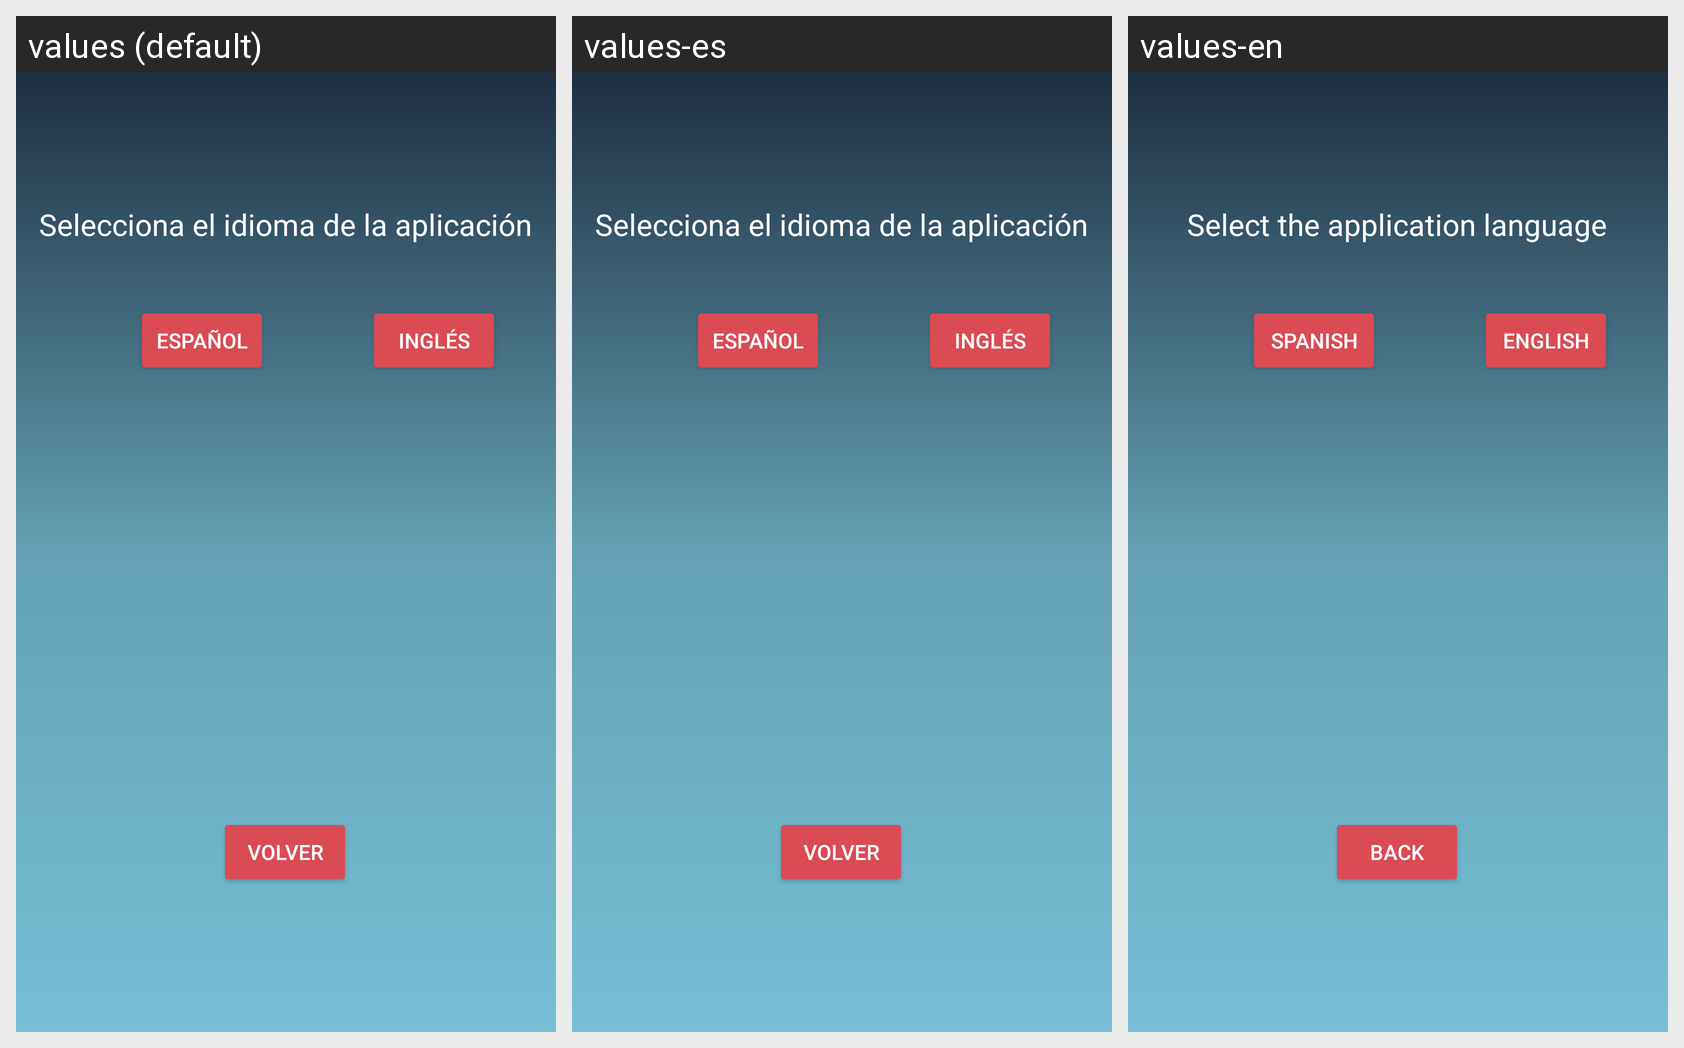

Strings drawn on this Android screen and how each of the app's shown locales translates them:
Android screen res/layout/activity_settings.xml rendered under 3 locales, left to right: values (default), values-es, values-en. Device: Nexus 5 (rendered at 1080×1920; each locale shown at half size, 540×960, under a caption strip naming it); theme Theme.RuletaDeLaSuerte.
Strings drawn on this screen, with the default value and each locale's value (text and hints the layout hard-codes, and strings that could not be matched under every locale, appear in the picture but are not listed):

selec_idi
  values: Selecciona el idioma de la aplicación
  values-es: Selecciona el idioma de la aplicación
  values-en: Select the application language

eng
  values: Inglés
  values-es: Inglés
  values-en: English

esp
  values: Español
  values-es: Español
  values-en: Spanish

volver
  values: Volver
  values-es: Volver
  values-en: Back
